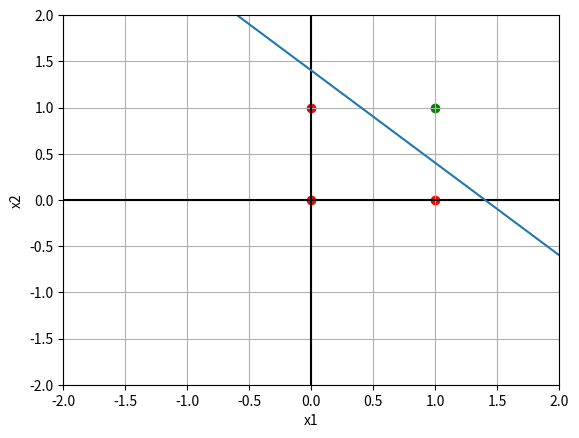

This chart was generated by the following Python code:
import numpy as np
import matplotlib.pyplot as plt

plt.xlim((-2,2))
plt.ylim((-2,2))

plt.xlabel('x1')
plt.ylabel('x2')

plt.grid()

axis = np.arange(-2,3,1)
plt.plot(axis, [0]*axis.size, color='black')
plt.plot([0]*axis.size, axis, color='black')

x1 = np.array([0,0,1])
x2 = np.array([0,1,0])
plt.scatter(x1,x2, color='red')
plt.scatter([1],[1], color='green')

x = np.arange(-3,3,1)
y = -x+1.4
plt.plot(x,y)
plt.show()
